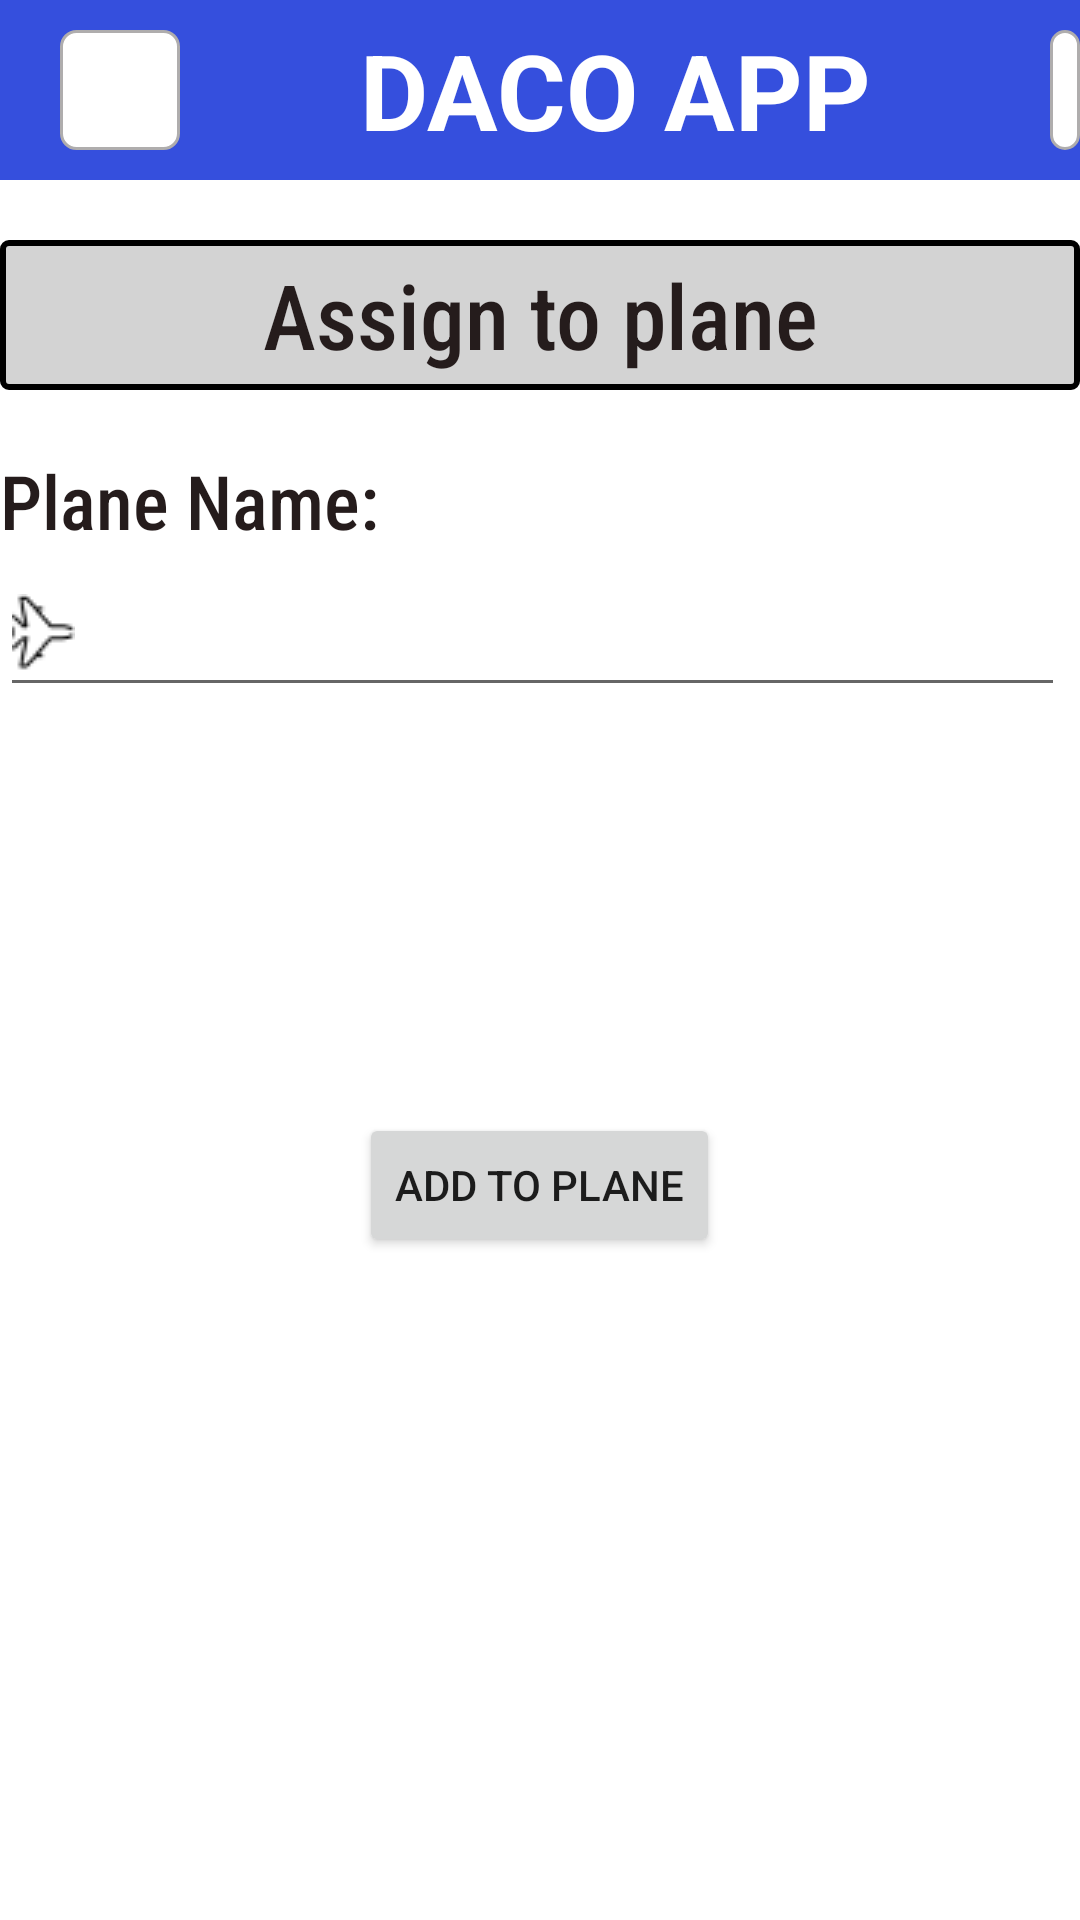

Here is an Android app screen rendered from its layout file. Give the layout XML and the strings, colors and styles it references.
<!-- AndroidManifest.xml: application theme Theme.Daco -->
<!-- res/layout/cargo_personnel_assignment_screen.xml -->
<?xml version="1.0" encoding="utf-8"?>
<RelativeLayout xmlns:android="http://schemas.android.com/apk/res/android"
    xmlns:app="http://schemas.android.com/apk/res-auto"
    xmlns:tools="http://schemas.android.com/tools"
    android:layout_width="match_parent"
    android:layout_height="match_parent"
    android:orientation="vertical"
    tools:context=".PlanesActivity">

    <RelativeLayout
        android:layout_width="match_parent"
        android:layout_height="wrap_content"
        android:layout_marginTop="80dp"
        android:background="@drawable/rectangle_shape">

        <TextView
            android:id="@+id/textView"
            android:layout_width="300dp"
            android:layout_height="50dp"
            android:layout_centerHorizontal="true"
            android:layout_gravity="center_horizontal|center"
            android:fontFamily="sans-serif-condensed-medium"
            android:gravity="center"
            android:text="Assign to plane"
            android:textColor="@color/design_default_color_primary"
            android:textSize="30sp" />

    </RelativeLayout>


    <RelativeLayout
        android:layout_width="match_parent"
        android:layout_height="590dp"
        android:layout_marginTop="150dp">

        <TextView
            android:id="@+id/plane_name"
            android:layout_width="match_parent"
            android:layout_height="wrap_content"
            android:fontFamily="sans-serif-condensed-medium"
            android:text="Plane Name:"
            android:textColor="@color/design_default_color_primary"
            android:textSize="25sp" />

        <EditText
            android:id="@+id/plane_name_box"
            android:layout_width="355dp"
            android:layout_height="52dp"
            android:layout_below="@id/plane_name"
            android:drawableStart="@drawable/fighter_jet_icon"
            android:drawablePadding="10dp"
            android:inputType="text"
            tools:ignore="SpeakableTextPresentCheck" />


        <Button
            android:id="@+id/add_plane_button"
            android:layout_width="wrap_content"
            android:layout_height="wrap_content"
            android:layout_centerInParent="true"
            android:layout_marginTop="29dp"
            android:text="Add to plane" />


    </RelativeLayout>

    <RelativeLayout
        android:id="@+id/menu_search_panel"
        android:layout_width="match_parent"
        android:layout_height="wrap_content"
        android:background="@color/_bg_App_color">

        <TextView
            android:id="@+id/login"
            android:layout_width="250dp"
            android:layout_height="60dp"
            android:layout_marginStart="80dp"
            android:fontFamily="sans-serif"
            android:gravity="center"
            android:text="@string/daco_app_string"
            android:textColor="@color/white"
            android:textSize="35sp"
            android:textStyle="bold" />

        <LinearLayout
            android:layout_width="40dp"
            android:layout_height="40dp"
            android:layout_marginStart="20dp"
            android:layout_marginTop="10dp"
            android:gravity="center_horizontal|center_vertical"
            android:orientation="vertical"
            android:background="@drawable/edit_box_shape">

            <ImageView android:id="@+id/menu_icon"
                android:src="@drawable/menu_bar_icon"
                android:layout_width="30dp"
                android:layout_height="30dp" />
        </LinearLayout>

        <LinearLayout
            android:layout_width="40dp"
            android:layout_height="40dp"
            android:layout_marginStart="350dp"
            android:layout_marginTop="10dp"
            android:gravity="center_horizontal|center_vertical"
            android:orientation="vertical"
            android:background="@drawable/edit_box_shape">

            <ImageView android:id="@+id/search_icon"
                android:src="@drawable/searching_icon"
                android:layout_width="30dp"
                android:layout_height="30dp" />
        </LinearLayout>

    </RelativeLayout>

</RelativeLayout>
<!-- resources referenced by this layout -->
<resources>
  <color name="_bg_App_color">#354FDD</color>
  <color name="design_default_color_primary">#251C1C</color>
  <color name="white">#FFFFFFFF</color>
  <!-- drawable edit_box_shape (drawable) -->
  <?xml version="1.0" encoding="utf-8"?>
  <shape xmlns:android="http://schemas.android.com/apk/res/android">
      <corners android:radius="5dp" />
      <stroke android:color="#AFADAD" android:width="1dp" />
      <solid android:color="@color/white" />
  </shape>
  <!-- drawable fighter_jet_icon: png bitmap (drawable-v24, 588 bytes) -->
  <!-- drawable rectangle_shape (drawable) -->
  <?xml version="1.0" encoding="utf-8"?>
  <shape xmlns:android="http://schemas.android.com/apk/res/android"
      android:shape="rectangle" >
      <corners android:radius="2dp" />
      <stroke android:color="#000000" android:width="2dp" />
      <solid android:color="@color/rectangle_color" />
  </shape>
  <string name="daco_app_string">DACO APP</string>
  <style name="Theme.Daco" parent="Theme.MaterialComponents.DayNight.NoActionBar">
          
          <item name="colorPrimary">@color/purple_500</item>
          <item name="colorPrimaryVariant">@color/purple_700</item>
          <item name="colorOnPrimary">@color/white</item>
          
          <item name="colorSecondary">@color/teal_200</item>
          <item name="colorSecondaryVariant">@color/teal_700</item>
          <item name="colorOnSecondary">@color/black</item>
          
          <item name="android:statusBarColor" tools:targetApi="l">?attr/colorPrimaryVariant</item>
          
      </style>
  <color name="rectangle_color">#D3D3D3</color>
  <color name="purple_500">#FF6200EE</color>
  <color name="purple_700">#FF3700B3</color>
  <color name="teal_200">#FF03DAC5</color>
  <color name="teal_700">#FF018786</color>
  <color name="black">#FF000000</color>
</resources>
